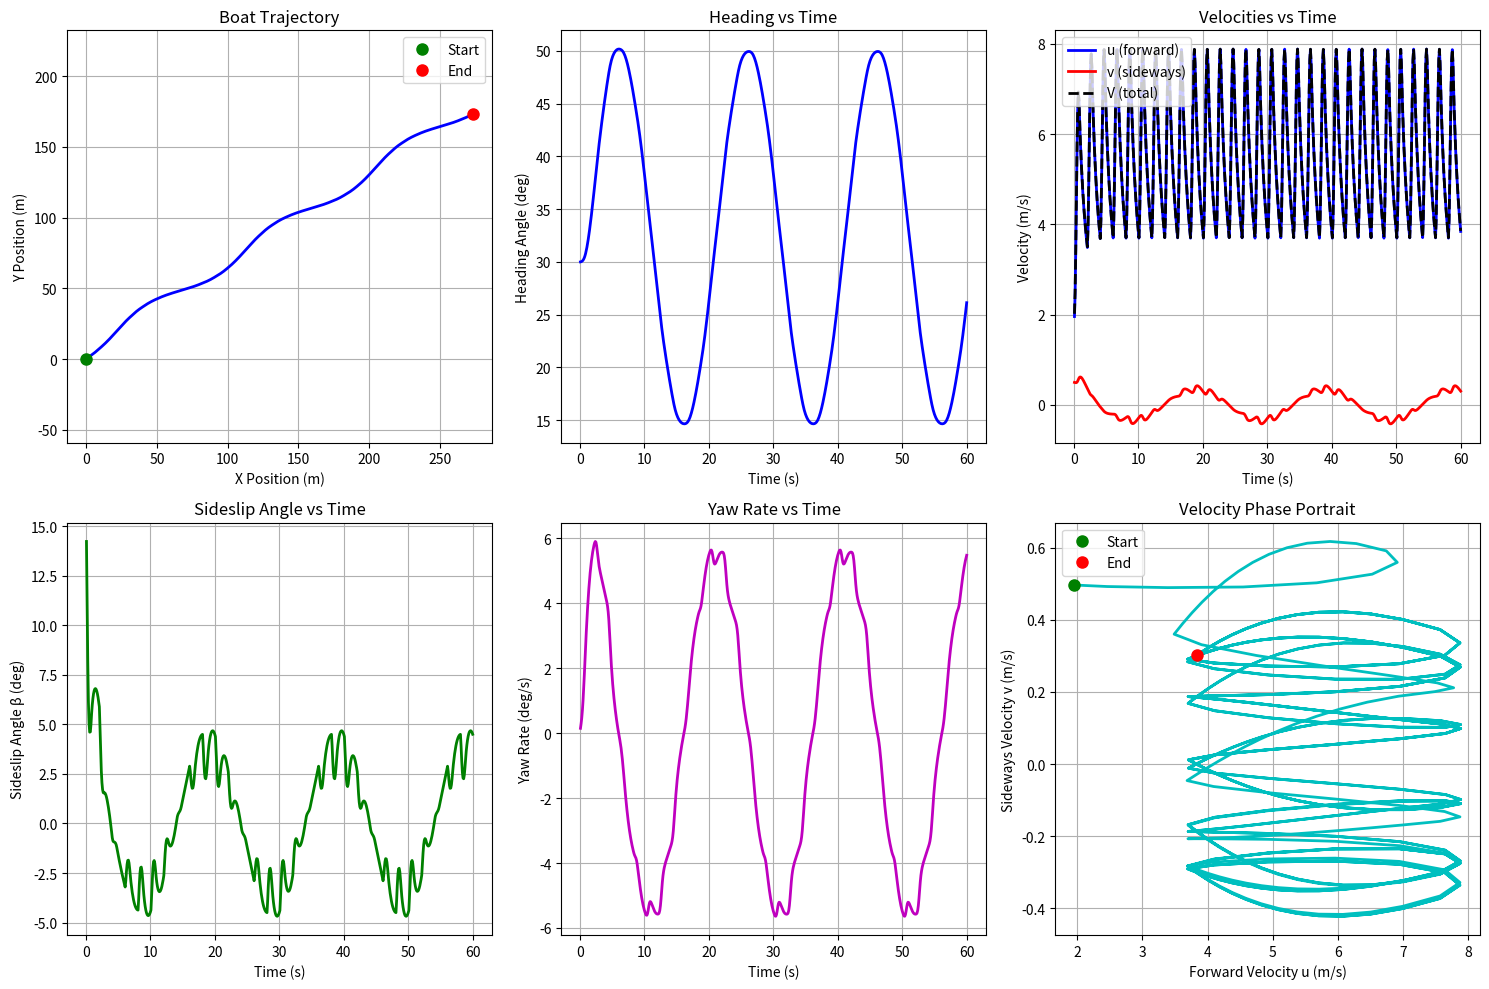

This figure's Python source:
import numpy as np
import matplotlib.pyplot as plt
from dataclasses import dataclass
from typing import Tuple, List




@dataclass
class BoatParameters:
    """Physical parameters of the boat"""
    mass: float = 100.0 + 8 * 68 + 68  # kg (shell + 8 rowers + coxswain)
    #moment_inertia: float = 500.0  # kg*m^2 (about vertical axis)
    length: float = 17.3  # m (boat length for reference)
    width: float = .75  # m (boat width for reference)
    draft: float = .3 # m(submerged depth of hull)
    moment_inertia = (1/12 * .75 * 17.3**3) * mass / (length * width) # moment of inertia is second moment of area times denisty - assumes unifrom density, and recangle
    F_max_x: float = 1200 #178*8 #2000.0  # N (maximum force a rower excerts on their oarlock) want to move to
    F_max_z: float = 200  # 178*8 #2000.0  # N (maximum force a rower excerts on their oarlock) want to move to
    ref_area: float = .5 # m^2 (submerged corssection area)
    n_oars = 8 # number of oars

    # Water density
    rho_water: float = 1025.0  # kg/m^3
    mu_water: float = 0.00982 # N*s/m (absolute viscosity)
    nu_water: float = mu_water / rho_water # m^2/s (kinematic viscosity)

    # Hull coefficients
    hull_C_D: float = 8* 12.5 * 2 / rho_water / ref_area # Hull drag coefficient (computed from paper -scaled to coefficecent and scaled to make good results)
    hull_C_Y_beta: float = -0.1  # Hull sideforce due to sideslip
    hull_C_N_beta: float = 0.05  # Hull yaw moment due to sideslip
    hull_area: float = 4.0  # m^2 (hull reference area)

    # parameters for drag computed by first approximation from A model for the dyamics of rowing boats formaggia et al
    gamma = length * 2 * np.pi * (width + draft) / 2 # m^2 wetted surface (approximated as a cylinder)
    gamma_x = length * draft # m^2 (projection of wetted surface area perpendicular to the x-axis)
    gamma_z = 2 * np.pi * (width + draft) / 2 # m^2 (projection of wetted surface area perpendicular to the x-axis)
    C_d_x: float = .01 # shape resistance coefficient (typically about .01)
    C_f_0: float = .075 # skin friction coefficient (typically .075)
    C_d_w: float = .02 # wave resistance coefficient (for typical skulls .02)

    # skeg geometry
    skeg_span: float = 7 * 17.3/941  # m (span)
    skeg_chord: float = 11 * 17.3/941  # m (mean geometric chord)
    skeg_sweep_angle: float = np.radians(5)  # 15° sweep

    # Skeg coefficients
    skeg_C_D: float = 0.1  # Skeg drag coefficient
    #skeg_C_Y_beta: float = -0.2  # Skeg sideforce due to sideslip
    skeg_x_ac = 126 * 17.3/941 # distance from bowball to location of skeg aerodynamic center
    skeg_C_Y_delta_f: float = 0.3  # Skeg sideforce due to rudder deflection
    skeg_C_N_beta: float = 0.1  # Skeg yaw moment due to sideslip
    skeg_C_N_delta_f: float = 0.15  # Skeg yaw moment due to rudder deflection
    skeg_area: float = .25  # m^2 (skeg reference area)
    skeg_e: float = .8 # Oswald efficiency factor of skeg

    # assume cg is at midpoint of boat
    x_cg = length/2

    # Control input
    #delta_f: float = np.pi/16  # rad (rudder deflection angle) # TODO: reset delta f to zero when done debugging
    rate = 30 # strokes per minute (stroke rate)
    # rower based control
    k_yaw: float = 500
    k_roll: float = 1000

    # Damping coefficients
    C_N_r: float = -0.05  # Yaw damping coefficient

    def __post_init__(self):
        """Initialize computed parameters after dataclass creation"""
        # Compute skeg area from geometry
        self.skeg_area = self.skeg_span * self.skeg_chord

        # Compute skeg aspect ratio
        self.skeg_aspect_ratio = self.skeg_span ** 2 / self.skeg_area

        # Use Polhamus formula to compute C_Y_beta (equivalent to C_L_alpha)
        self.skeg_C_Y_beta = self.polhamus_lift_coefficient(self.skeg_aspect_ratio, self.skeg_sweep_angle)

        # dimentionless moment arms
        self.x_bar_cg = self.x_cg / self.length
        skeg_x_bar_ac = self.skeg_x_ac / self.length

        # compute C_N_beta
        self.skeg_C_N_beta = self.skeg_area / self.ref_area * self.skeg_C_Y_beta * (skeg_x_bar_ac - self.x_bar_cg)

        # compute C_D of skeg ( approximately for now assuming mix of laminar and turbluent and a resoanble velocity
        v_guess = 4 # guessed velocity in meters per second for drag computation
        reynolds_number = v_guess * self.skeg_chord / 1E-6 # reynolds number for room temp water
        C_D_laminar = 2.656 / np.sqrt(reynolds_number) # if flow is laminar
        C_D_transition = .062 / reynolds_number**(1/7)  # if flow is in trasiotion from laminar to turbulent
        C_D_turbulent = .148 / reynolds_number ** (1 / 5)  # if flow is in trasiotion from laminar to turbulent
        self.skeg_C_D: float = C_D_turbulent  # Skeg drag coefficient

        print(f"Skeg initialized with:")
        print(f"  Aspect Ratio: {self.skeg_aspect_ratio:.2f}")
        print(f"  Sweep Angle: {np.degrees(self.skeg_sweep_angle):.1f} deg")
        print(f"  C_Y_beta (Polhamus): {self.skeg_C_Y_beta:.3f} /rad")

    @property
    def total_C_D(self) -> float:
        """Total boat drag coefficient (hull + skeg)"""
        return self.hull_C_D + self.skeg_C_D * self.skeg_area / self.ref_area

    @property
    def total_C_Y_beta(self) -> float:
        """Total Boat sideforce coefficient due to sideslip (hull + skeg)"""
        return self.hull_C_Y_beta + self.skeg_area / self.ref_area * self.skeg_C_Y_beta

    @property
    def total_area(self) -> float:
        """Total reference area (hull + skeg)"""
        return self.hull_area + self.skeg_area

    @property
    def stroke_period(self) -> float:
        return 60.0 / self.rate  # seconds per stroke

    @property
    def active_phase_duration(self) -> float:
        return .00015625 * (self.rate - 24) ** 2 - .008125 * (self.rate - 24) + .8 # from A model for the dyamics of rowing boats formaggia et al

    @staticmethod
    def polhamus_lift_coefficient(aspect_ratio: float, sweep_angle_rad: float = 0.0) -> float:
        """
        Compute lift coefficient using Polhamus formula for delta wings/low aspect ratio wings

        Args:
            aspect_ratio: Wing aspect ratio (b^2/S)
            sweep_angle_rad: Leading edge sweep angle in radians (default 0 for unswept)

        Returns:
            CL_alpha: Lift coefficient per radian of angle of attack
        """
        # Polhamus formula for low aspect ratio wings
        # CL_alpha = (2 * pi * AR) / (2 + sqrt(4 + AR^2 * (1 + tan^2(sweep))))

        cos_sweep = np.cos(sweep_angle_rad)
        tan_sweep = np.tan(sweep_angle_rad)

        # Modified aspect ratio accounting for sweep
        AR_eff = aspect_ratio * cos_sweep ** 2

        # Polhamus formula
        denominator = 2 + np.sqrt(4 + AR_eff ** 2 * (1 + tan_sweep ** 2))
        CL_alpha = (2 * np.pi * AR_eff) / denominator

        return CL_alpha


class BoatState:
    """State vector for the boat"""

    def __init__(self):
        # Position in earth frame
        self.x = 0.0  # m (east)
        self.y = 0.0  # m (north)
        self.psi = 0.0  # rad (heading angle from north, positive clockwise)

        # Velocity in body frame
        self.u = 0.0  # m/s (forward velocity)
        self.v = 0.0  # m/s (sideways velocity)
        self.r = 0.0  # rad/s (yaw rate)

        # Control inputs
        self.delta_f: float = np.pi / 16 # rudder angle in radians

    @property
    def beta(self) -> float:
        """Sideslip angle in radians"""
        if abs(self.u) < 1e-6:
            return 0.0
        return np.arctan2(self.v, self.u)

    @property
    def V(self) -> float:
        """Total velocity magnitude"""
        return np.sqrt(self.u ** 2 + self.v ** 2)


class BoatSimulator:
    """3-DOF boat dynamics simulator"""

    def __init__(self, params: BoatParameters):
        self.params = params
        self.state = BoatState()
        self.time = 0.0

        # History for plotting
        self.history = {
            'time': [],
            'x': [],
            'y': [],
            'psi': [],
            'u': [],
            'v': [],
            'rate': [],
            'beta': [],
            'V': [],
            'delta_f': []
        }

    def get_oarlock_forces(self, t: float, psi: float, phi: float,
                           rower_idx: int = 0) -> Tuple[np.ndarray, np.ndarray]:
        """
        Calculate oarlock forces for given rower
        Args:
            t: current time
            psi: yaw angle
            phi: roll angle
            rower_idx: rower index
        Returns:
            tuple of (left_oarlock_force, right_oarlock_force) as 3D vectors
        """
        # Determine phase within stroke cycle
        t_mod = t % self.params.stroke_period

        if t_mod <= self.params.active_phase_duration:
            # Active phase
            phase_ratio = t_mod / self.params.active_phase_duration
            force_multiplier = np.sin(np.pi * phase_ratio)

            # Base forces
            f_x = self.params.F_max_x * force_multiplier
            f_z = self.params.F_max_z * force_multiplier

            # Yaw control (only during active phase)
            # Evaluate yaw angle at beginning of stroke for control decision
            if t_mod < 0.01:  # Beginning of stroke
                self.yaw_control_offset = -self.params.k_yaw * psi
            else:
                self.yaw_control_offset = getattr(self, 'yaw_control_offset', 0)

            f_x_controlled = f_x + self.yaw_control_offset

        else:
            # Recovery phase
            f_x_controlled = 0.0
            f_z = 0.0
            #for now we also need the uncontrolled f_x
            f_x = 0.0

        # Roll control (active throughout stroke cycle)
        roll_control = -self.params.k_roll * phi
        f_z_controlled = f_z + roll_control

        # Forces in hull coordinate system
        # left_force = np.array([f_x_controlled, 0, f_z_controlled])
        # right_force = np.array([f_x_controlled, 0, -f_z_controlled])  # Opposite z-component
        # currently uncontrolled TODO: reintroduce control when 6DOF
        left_force = np.array([f_x, 0, f_z])
        right_force = np.array([f_x, 0, -f_z])  # Opposite z-component

        return left_force, right_force

    def forces_and_moments(self) -> Tuple[float, float, float]:
        """
        Calculate forces and moments based on current velocity and sideslip angle
        Returns: (F_x, F_y, M_z) in body frame
        """
        u, v = self.state.u, self.state.v
        V = self.state.V
        beta = self.state.beta

        # Thrust force (along body x-axis)
        tau_a = .00015625 * (self.params.rate - 24) ** 2 - .008125 * (self.params.rate - 24) + .8 # from A model for the dyamics of rowing boats formaggia et al
        F_oarlock_x = self.params.F_max_x * np.sin(np.pi * self.time / tau_a) # from A model for the dyamics of rowing boats formaggia et al
        # F_thrust = self.params.thrust * np.abs(np.sin(np.pi * self.time/2))
        F_thrust = np.max([0.0,F_oarlock_x * self.params.n_oars])
        F_thrust = self.get_oarlock_forces(self.time, 0, 0)[0][0] # todo replace  with real roll angle when 6DOF

        F_thrust = F_thrust * self.params.n_oars

        # Drag force (opposite to velocity direction in body frame)
        if V > 1e-6:
            q = 0.5 * self.params.rho_water * V ** 2  # Dynamic pressure
            F_drag_total = self.params.total_C_D * self.params.ref_area * q

            # drag computed by first approximation from A model for the dyamics of rowing boats formaggia et al
            F_D_shape = q * self.params.gamma_x * self.params.C_d_x # shape drag
            Re = u * self.params.length / self.params.nu_water # Reynolds number TODO: this should be mean submerged length and mean velocity
            C_d_vis = self.params.C_f_0 / (np.log(Re) - 2)**2 # viscus drag coefficient
            F_D_vis = q * self.params.gamma * C_d_vis # viscus drag
            F_D_wave = q * self.params.gamma_z * self.params.C_d_w # wave drag

            # induced drag due to skeg
            C_y_skeg = self.params.skeg_C_Y_beta * beta + self.params.skeg_C_Y_delta_f * self.state.delta_f
            C_d_i = C_y_skeg**2 / (np.pi * self.params.skeg_aspect_ratio * self.params.skeg_e) * self.params.skeg_area / self.params.ref_area
            F_D_i = q * self.params.ref_area

            F_drag_total = F_D_shape + F_D_vis + F_D_wave # total steady state drag from A model for the dyamics of rowing boats formaggia et al

            # Drag components in body frame
            F_drag_x = -F_drag_total * np.cos(beta)
            F_drag_y = -F_drag_total * np.sin(beta)

            #TODO: add induced drag

            # Side force in body frame
            F_side_beta = self.params.total_C_Y_beta * beta * self.params.ref_area * q # todo allow delta_f to be an element of state (or control)
            F_side_delta_f = self.params.skeg_C_Y_delta_f * self.state.delta_f * self.params.ref_area * q

            F_side_total = F_side_beta + F_side_delta_f

            # rotate from airflow coordinates to body
            F_side_x = - F_side_total * np.sin(beta)
            F_side_y = F_side_total * np.cos(beta)

        else:
            F_drag_x = 0.0
            F_drag_y = 0.0
            F_side_x = 0.0
            F_side_y = 0.0
            q = 0


        # generate forces due to wind
        # F_wind = 500
        # psi_wind = 1/2* np.pi
        # F_wind_x_inertial = F_wind * np.cos(-psi_wind)
        # F_wind_y_inertial = F_wind * np.sin(-psi_wind)
        # F_wind_x = F_wind_x_inertial * np.cos(self.state.psi) - F_wind_y_inertial * np.sin(self.state.psi)
        # F_wind_y = F_wind_x_inertial * np.sin(self.state.psi) + F_wind_y_inertial * np.cos(self.state.psi)

        # Total forces in body frame
        F_x = F_thrust + F_drag_x + F_side_x #+ F_wind_x
        F_y = F_drag_y + F_side_y #+ F_wind_y

        # Moment about vertical axis (simplified model)
        # This is a placeholder - in reality would depend on hull shape, rudder, etc.
        # For now, assume some yaw damping and a moment proportional to sideslip
        C_N_beta = 0.1  # Yaw moment coefficient due to sideslip
        C_N_r = -0.05  # Yaw damping coefficient

        M_z = (C_N_beta * beta + C_N_r * self.state.r) * q * self.params.ref_area * self.params.length

        return F_x, F_y, M_z

    def derivatives(self) -> Tuple[float, ...]:
        """
        Calculate state derivatives
        Returns: (x_dot, y_dot, psi_dot, u_dot, v_dot, r_dot)
        """
        u, v, r, psi = self.state.u, self.state.v, self.state.r, self.state.psi

        # Get forces and moments
        F_x, F_y, M_z = self.forces_and_moments()

        # Position derivatives (earth frame)
        cos_psi = np.cos(psi)
        sin_psi = np.sin(psi)

        x_dot = u * cos_psi - v * sin_psi
        y_dot = u * sin_psi + v * cos_psi
        psi_dot = r

        # Velocity derivatives (body frame)
        # Including centrifugal terms
        u_dot = F_x / self.params.mass + v * r
        v_dot = F_y / self.params.mass - u * r
        r_dot = M_z / self.params.moment_inertia

        return x_dot, y_dot, psi_dot, u_dot, v_dot, r_dot

    def step(self, dt: float):
        """Advance simulation by one time step using forward Euler"""
        # Get derivatives
        derivs = self.derivatives()

        # Forward Euler integration
        self.state.x += derivs[0] * dt
        self.state.y += derivs[1] * dt
        self.state.psi += derivs[2] * dt
        self.state.u += derivs[3] * dt
        self.state.v += derivs[4] * dt
        self.state.r += derivs[5] * dt

        # Normalize heading angle
        self.state.psi = np.arctan2(np.sin(self.state.psi), np.cos(self.state.psi))

        # Update time
        self.time += dt

        # update control
        self.state.delta_f = np.pi/16 * np.cos(np.pi * self.time / 10)

        # Store history
        self.history['time'].append(self.time)
        self.history['x'].append(self.state.x)
        self.history['y'].append(self.state.y)
        self.history['psi'].append(np.degrees(self.state.psi))
        self.history['u'].append(self.state.u)
        self.history['v'].append(self.state.v)
        self.history['rate'].append(np.degrees(self.state.r))
        self.history['beta'].append(np.degrees(self.state.beta))
        self.history['V'].append(self.state.V)
        self.history['delta_f'].append(self.state.delta_f)

    def simulate(self, duration: float, dt: float = 0.01):
        """Run simulation for specified duration"""
        steps = int(duration / dt)

        for _ in range(steps):
            self.step(dt)

    def plot_results(self):
        """Plot simulation results"""
        fig, axes = plt.subplots(2, 3, figsize=(15, 10))

        # Trajectory
        axes[0, 0].plot(self.history['x'], self.history['y'], 'b-', linewidth=2)
        axes[0, 0].plot(self.history['x'][0], self.history['y'][0], 'go', markersize=8, label='Start')
        axes[0, 0].plot(self.history['x'][-1], self.history['y'][-1], 'ro', markersize=8, label='End')
        axes[0, 0].set_xlabel('X Position (m)')
        axes[0, 0].set_ylabel('Y Position (m)')
        axes[0, 0].set_title('Boat Trajectory')
        axes[0, 0].grid(True)
        axes[0, 0].legend()
        axes[0, 0].axis('equal')

        # Heading angle
        axes[0, 1].plot(self.history['time'], self.history['psi'], 'b-', linewidth=2)
        axes[0, 1].set_xlabel('Time (s)')
        axes[0, 1].set_ylabel('Heading Angle (deg)')
        axes[0, 1].set_title('Heading vs Time')
        axes[0, 1].grid(True)

        # Velocities
        axes[0, 2].plot(self.history['time'], self.history['u'], 'b-', linewidth=2, label='u (forward)')
        axes[0, 2].plot(self.history['time'], self.history['v'], 'r-', linewidth=2, label='v (sideways)')
        axes[0, 2].plot(self.history['time'], self.history['V'], 'k--', linewidth=2, label='V (total)')
        axes[0, 2].set_xlabel('Time (s)')
        axes[0, 2].set_ylabel('Velocity (m/s)')
        axes[0, 2].set_title('Velocities vs Time')
        axes[0, 2].grid(True)
        axes[0, 2].legend()

        # Sideslip angle
        axes[1, 0].plot(self.history['time'], self.history['beta'], 'g-', linewidth=2)
        axes[1, 0].set_xlabel('Time (s)')
        axes[1, 0].set_ylabel('Sideslip Angle β (deg)')
        axes[1, 0].set_title('Sideslip Angle vs Time')
        axes[1, 0].grid(True)

        # Yaw rate
        axes[1, 1].plot(self.history['time'], self.history['rate'], 'm-', linewidth=2)
        axes[1, 1].set_xlabel('Time (s)')
        axes[1, 1].set_ylabel('Yaw Rate (deg/s)')
        axes[1, 1].set_title('Yaw Rate vs Time')
        axes[1, 1].grid(True)

        # Phase portrait (u vs v)
        axes[1, 2].plot(self.history['u'], self.history['v'], 'c-', linewidth=2)
        axes[1, 2].plot(self.history['u'][0], self.history['v'][0], 'go', markersize=8, label='Start')
        axes[1, 2].plot(self.history['u'][-1], self.history['v'][-1], 'ro', markersize=8, label='End')
        axes[1, 2].set_xlabel('Forward Velocity u (m/s)')
        axes[1, 2].set_ylabel('Sideways Velocity v (m/s)')
        axes[1, 2].set_title('Velocity Phase Portrait')
        axes[1, 2].grid(True)
        axes[1, 2].legend()

        plt.tight_layout()
        plt.show()


# Example usage and test cases
if __name__ == "__main__":
    # Create boat with default parameters
    params = BoatParameters()
    sim = BoatSimulator(params)

    # Set initial conditions
    sim.state.u = 2.0  # Initial forward velocity
    sim.state.v = 0.5  # Initial sideways velocity
    sim.state.psi = np.radians(30)  # Initial heading (30 degrees from north)

    print("Starting 3-DOF Boat Simulation")
    print(f"Initial conditions:")
    print(f"  Position: ({sim.state.x:.1f}, {sim.state.y:.1f}) m")
    print(f"  Heading: {np.degrees(sim.state.psi):.1f} deg")
    print(f"  Velocity: u={sim.state.u:.2f}, v={sim.state.v:.2f} m/s")
    print(f"  Sideslip angle: {np.degrees(sim.state.beta):.2f} deg")

    # Run simulation
    sim.simulate(duration=60.0, dt=0.1)

    print(f"\nFinal conditions:")
    print(f"  Position: ({sim.state.x:.1f}, {sim.state.y:.1f}) m")
    print(f"  Heading: {np.degrees(sim.state.psi):.1f} deg")
    print(f"  Velocity: u={sim.state.u:.2f}, v={sim.state.v:.2f} m/s")
    print(f"  Sideslip angle: {np.degrees(sim.state.beta):.2f} deg")

    # Plot results
    sim.plot_results()